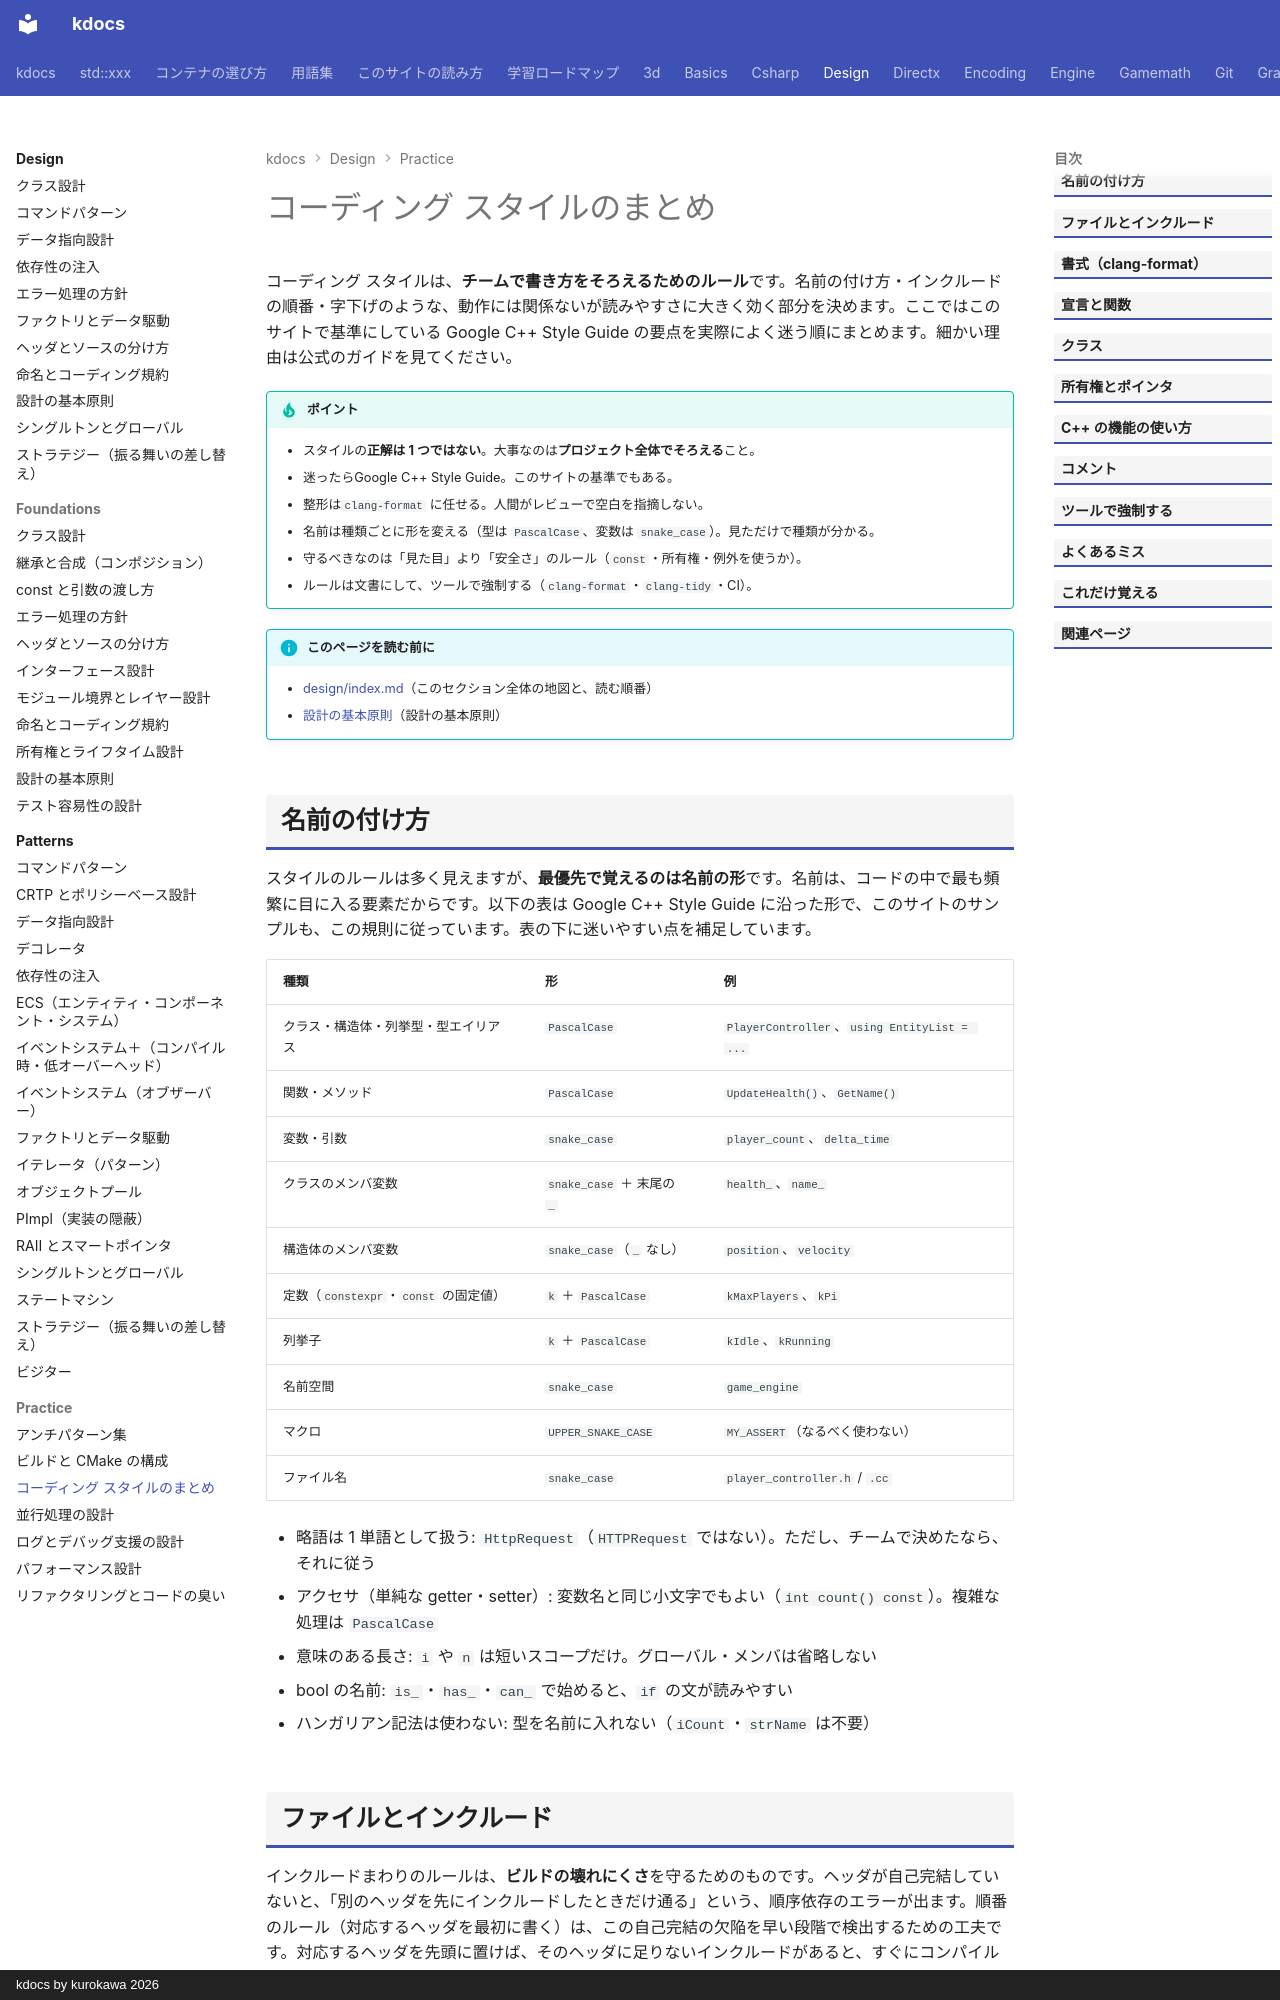

repository: qwzxdf/kdocs · page: design/practice/coding-style/index.html · generator: mkdocs · copyright: kdocs by kurokawa 2026

---
title: コーディング スタイルのまとめ
tags:
  - 設計
---

# コーディング スタイルのまとめ

コーディング スタイルは、**チームで書き方をそろえるためのルール**です。名前の付け方・インクルードの順番・字下げのような、動作には関係ないが読みやすさに大きく効く部分を決めます。ここではこのサイトで基準にしている Google C++ Style Guide の要点を実際によく迷う順にまとめます。細かい理由は公式のガイドを見てください。

!!! tip "ポイント"
    - スタイルの<strong>正解は 1 つではない</strong>。大事なのは<strong>プロジェクト全体でそろえる</strong>こと。
    - 迷ったらGoogle C++ Style Guide。このサイトの基準でもある。
    - 整形は`clang-format` に任せる。人間がレビューで空白を指摘しない。
    - 名前は種類ごとに形を変える（型は `PascalCase`、変数は `snake_case`）。見ただけで種類が分かる。
    - 守るべきなのは「見た目」より「安全さ」のルール（`const`・所有権・例外を使うか）。
    - ルールは文書にして、ツールで強制する（`clang-format`・`clang-tidy`・CI）。

!!! info "このページを読む前に"
    - [design/index.md](../index.md)（このセクション全体の地図と、読む順番）
    - [設計の基本原則](../foundations/principles.md)（設計の基本原則）

## 名前の付け方

スタイルのルールは多く見えますが、**最優先で覚えるのは名前の形**です。名前は、コードの中で最も頻繁に目に入る要素だからです。以下の表は Google C++ Style Guide に沿った形で、このサイトのサンプルも、この規則に従っています。表の下に迷いやすい点を補足しています。

| 種類 | 形 | 例 |
| --- | --- | --- |
| クラス・構造体・列挙型・型エイリアス | `PascalCase` | `PlayerController`、`using EntityList = ...` |
| 関数・メソッド | `PascalCase` | `UpdateHealth()`、`GetName()` |
| 変数・引数 | `snake_case` | `player_count`、`delta_time` |
| クラスのメンバ変数 | `snake_case` ＋ 末尾の `_` | `health_`、`name_` |
| 構造体のメンバ変数 | `snake_case`（`_` なし） | `position`、`velocity` |
| 定数（`constexpr`・`const` の固定値） | `k` ＋ `PascalCase` | `kMaxPlayers`、`kPi` |
| 列挙子 | `k` ＋ `PascalCase` | `kIdle`、`kRunning` |
| 名前空間 | `snake_case` | `game_engine` |
| マクロ | `UPPER_SNAKE_CASE` | `MY_ASSERT`（なるべく使わない） |
| ファイル名 | `snake_case` | `player_controller.h` / `.cc` |

- 略語は 1 単語として扱う: `HttpRequest`（`HTTPRequest` ではない）。ただし、チームで決めたなら、それに従う
- アクセサ（単純な getter・setter）: 変数名と同じ小文字でもよい（`int count() const`）。複雑な処理は `PascalCase`
- 意味のある長さ: `i` や `n` は短いスコープだけ。グローバル・メンバは省略しない
- bool の名前: `is_`・`has_`・`can_` で始めると、`if` の文が読みやすい
- ハンガリアン記法は使わない: 型を名前に入れない（`iCount`・`strName` は不要）
